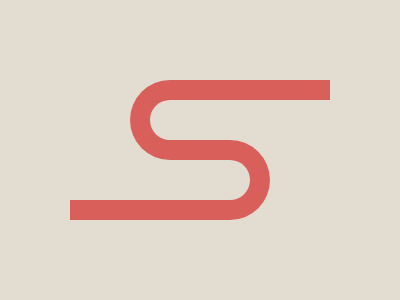

Here is a drawing made with CSS. Write the source that renders it.

<p id='a'><p id='b'><p id='c'><style>*{background:#E3DCD1;position:absolute}#a,#b{top:56;left:122;border-left:20px solid #D95F5B;border-top:20px solid #D95F5B;border-bottom:20px solid #D95F5B;border-radius:40px 0 0 40px;height:40;width:80}#b{top:116;left:162;transform:rotate(180deg)}#c{top:56;left:222;height:20;width:100;background:#D95F5B;box-shadow:-160px 120px 0 0 #D95F5B}